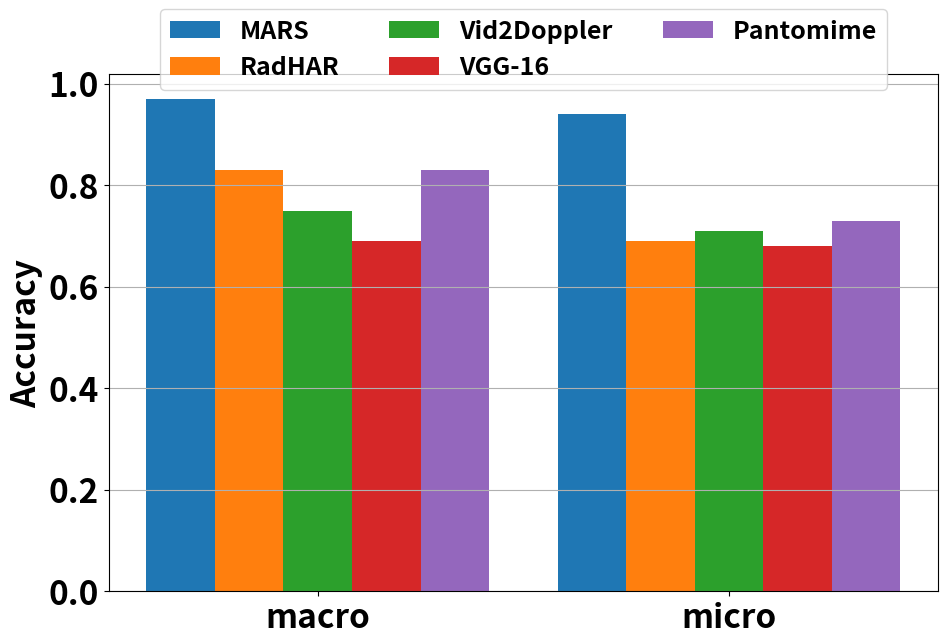

The script that saved this image:
import matplotlib.pyplot as plt
import numpy as np
plt.rcParams.update({'font.size': 24})
plt.rcParams["figure.figsize"] = (10, 7)
plt.rcParams["font.weight"] = "bold"
plt.rcParams["axes.labelweight"] = "bold"
models = ['MARS', 'RadHAR', 'Vid2Doppler', 'VGG-16', 'Pantomime']
types = ['macro', 'micro']
accuracy = {
    'MARS': [0.97, 0.94],
    'RadHAR': [0.83, 0.69],
    'Vid2Doppler': [0.75, 0.71],
    'VGG-16': [0.69, 0.68],
    'Pantomime': [0.83, 0.73]
}

fig, ax = plt.subplots()

bar_width = 1
index = np.arange(len(types))

for i, model in enumerate(models):
    print(index + i * bar_width)
    print(accuracy[model])
    ax.bar(np.array([0,6])+i, accuracy[model], bar_width, label=model)

ax.set_ylabel('Accuracy')
ax.set_xticks([2,8])
ax.set_xticklabels(types)
ax.legend(ncol=3, loc='upper center', bbox_to_anchor=(0.5, 1.15), fontsize=18)
ax.yaxis.grid()
plt.tight_layout()
plt.savefig('baseline_comp_2.eps')
plt.show()
